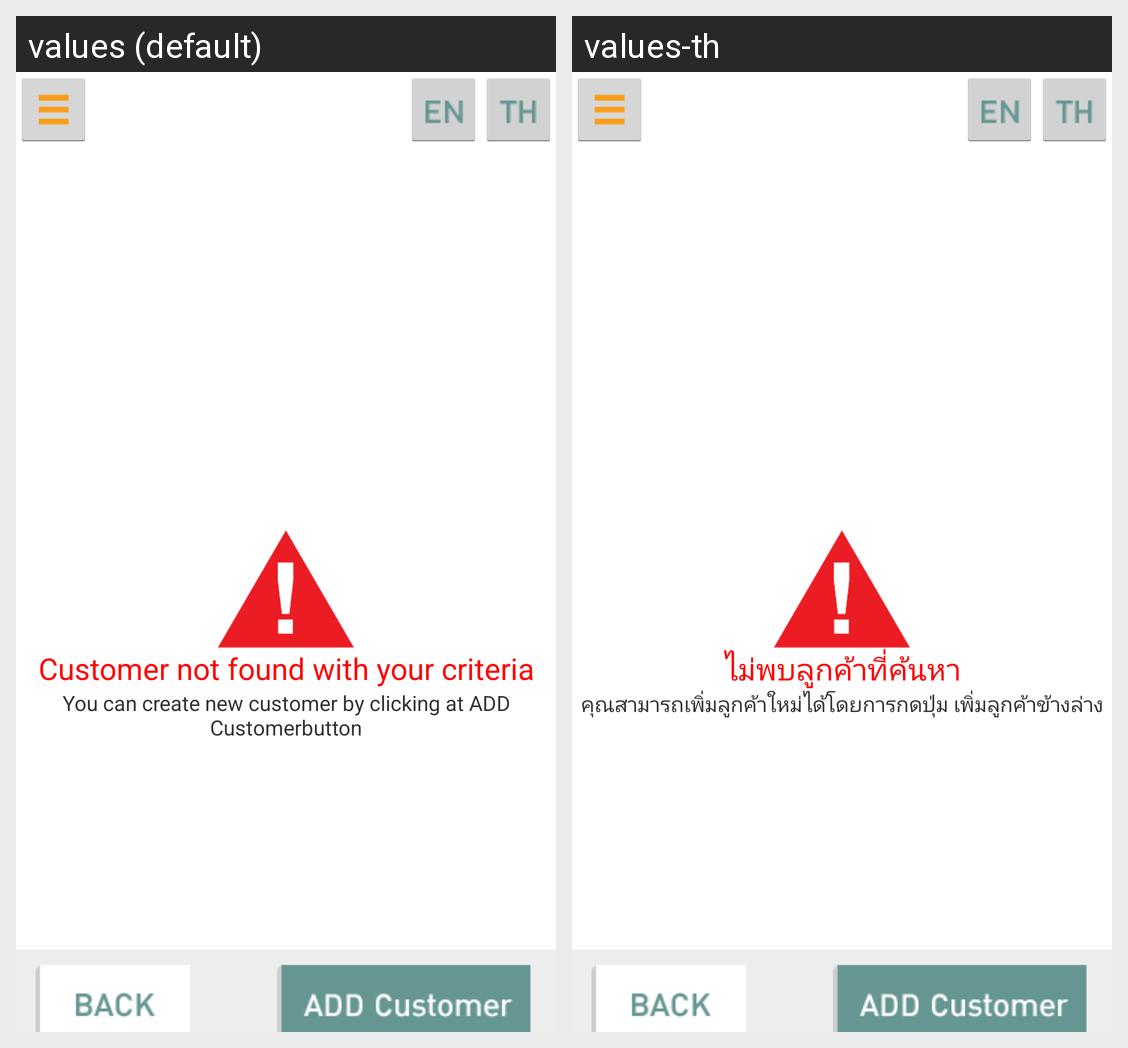

Here is an Android app screen in its default locale and in the app's own translations. Write out the translated-string differences for the strings that appear on this screen.
Android screen res/layout/activity_not_found_customer.xml rendered under 2 locales, left to right: values (default), values-th. Device: Nexus 5 (rendered at 1080×1920; each locale shown at half size, 540×960, under a caption strip naming it); theme Theme.NoTitle.
Strings drawn on this screen, with the default value and each locale's value (text and hints the layout hard-codes, and strings that could not be matched under every locale, appear in the picture but are not listed):

not_found_customer_header
  values: Customer not found with your criteria
  values-th: ไม่พบลูกค้าที่ค้นหา

not_found_customer_detail
  values: You can create new customer by clicking at ADD Customerbutton
  values-th: คุณสามารถเพิ่มลูกค้าใหม่ได้โดยการกดปุ่ม เพิ่มลูกค้าข้างล่าง
